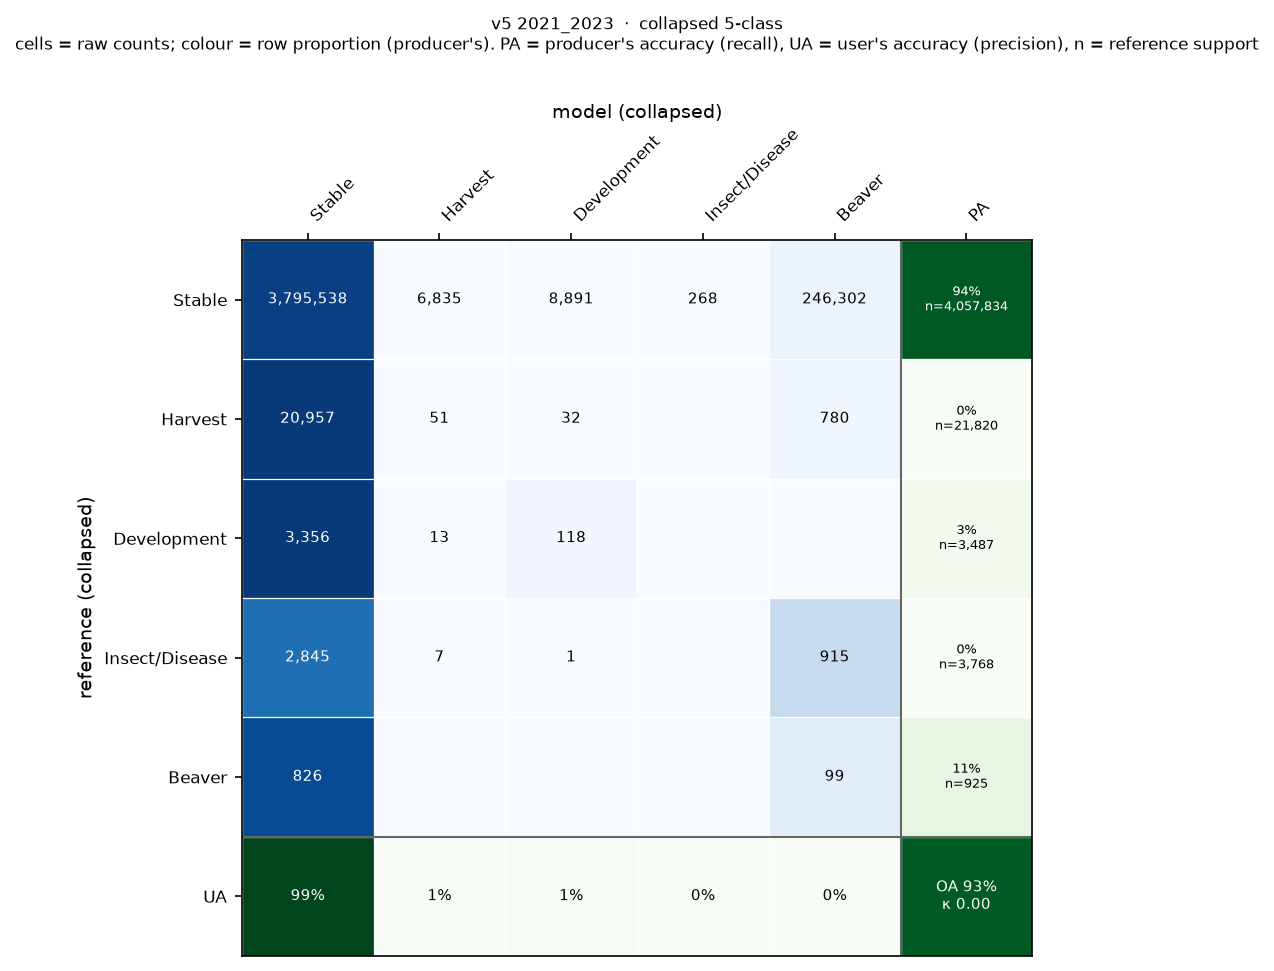

The table this chart was drawn from, first rows:
, Stable, Harvest, Development, Insect/Disease, Beaver
Stable, 3795538, 6835, 8891, 268, 246302
Harvest, 20957, 51, 32, 0, 780
Development, 3356, 13, 118, 0, 0
Insect/Disease, 2845, 7, 1, 0, 915
Beaver, 826, 0, 0, 0, 99
